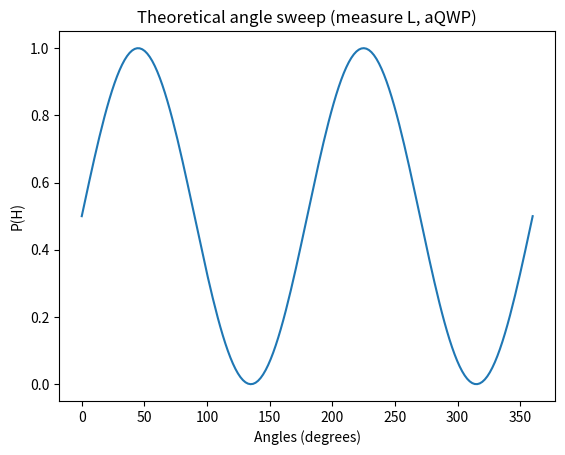

Recreate this plot in Python.
"""Generate a rotational waveplate sweep."""

import numpy as np
from pathlib import Path
import matplotlib.pyplot as plt


def HWP(theta):
    return np.exp(-1.0j * np.pi / 2) * np.array(
        [
            [np.cos(theta) ** 2 - np.sin(theta) ** 2, 2 * np.cos(theta) * np.sin(theta)],
            [2 * np.cos(theta) * np.sin(theta), np.sin(theta) ** 2 - np.cos(theta) ** 2],
        ]
    )


def QWP(theta):
    return np.exp(-1.0j * np.pi / 4) * np.array(
        [
            [
                np.cos(theta) ** 2 + 1j * np.sin(theta) ** 2,
                (1 - 1j) * np.cos(theta) * np.sin(theta),
            ],
            [
                (1 - 1j) * np.cos(theta) * np.sin(theta),
                np.sin(theta) ** 2 + 1j * np.cos(theta) ** 2,
            ],
        ]
    )


# Note that operators are applied from right to left, so the order of the operators in the return statement is reversed.


# Quarter Waveplate then Half Waveplate (Typical state preparation order for QST)
# Angle 1 is the angle of the HWP, Angle 2 is the angle of the QWP
def qwp_hwp(theta1, theta2):
    angle1 = (theta1 % 90) * np.pi / 180
    angle2 = (theta2 % 180) * np.pi / 180
    return HWP(angle1) @ QWP(angle2)


# Half Waveplate then Quarter Waveplate (Backward ordering for QST)
# This is also the correct order for measurements in a QPT setup.
# Angle 1 is the angle of the HWP, Angle 2 is the angle of the QWP
def hwp_qwp(theta1, theta2):
    angle1 = (theta1 % 90) * np.pi / 180
    angle2 = (theta2 % 180) * np.pi / 180
    return QWP(angle2) @ HWP(angle1)


# Defining polarization states and density matrices
H = np.array([1, 0], dtype=complex)
V = np.array([0, 1], dtype=complex)
D = 1 / np.sqrt(2) * (H + V)
A = 1 / np.sqrt(2) * (H - V)
R = 1 / np.sqrt(2) * (H + 1.0j * V)
L = 1 / np.sqrt(2) * (H - 1.0j * V)

H_rho = np.outer(H, H.conj().T)
V_rho = np.outer(V, V.conj().T)
D_rho = np.outer(D, D.conj().T)
A_rho = np.outer(A, A.conj().T)
R_rho = np.outer(R, R.conj().T)
L_rho = np.outer(L, L.conj().T)

state_vecs = [H, V, D, A, R, L]
states = [H_rho, V_rho, D_rho, A_rho, R_rho, L_rho]
names = ["H", "V", "D", "A", "R", "L"]


def system(theta1, theta2, theta3, theta4):
    return (
        qwp_hwp(theta3, theta4)
        @ hwp_qwp(theta1, theta2)
        @ H_rho
        @ hwp_qwp(theta1, theta2).conj().T
        @ qwp_hwp(theta3, theta4).conj().T
    )


def measurement(state, projector):
    return projector.conj().T @ state @ projector


if __name__ == "__main__":
    folder = "./data/theory/zero_angle/"
    Path(folder).mkdir(parents=True, exist_ok=True)

    angles = np.linspace(0, 360, 180)
    measurements = []
    for angle in angles:
        measurements.append(measurement(system(0, angle, 0, 135), H))

    plt.plot(angles, measurements)
    plt.xlabel("Angles (degrees)")
    plt.ylabel("P(H)")
    plt.title("Theoretical angle sweep (measure L, aQWP)")
    plt.savefig(folder + "aQWP_L.png")
